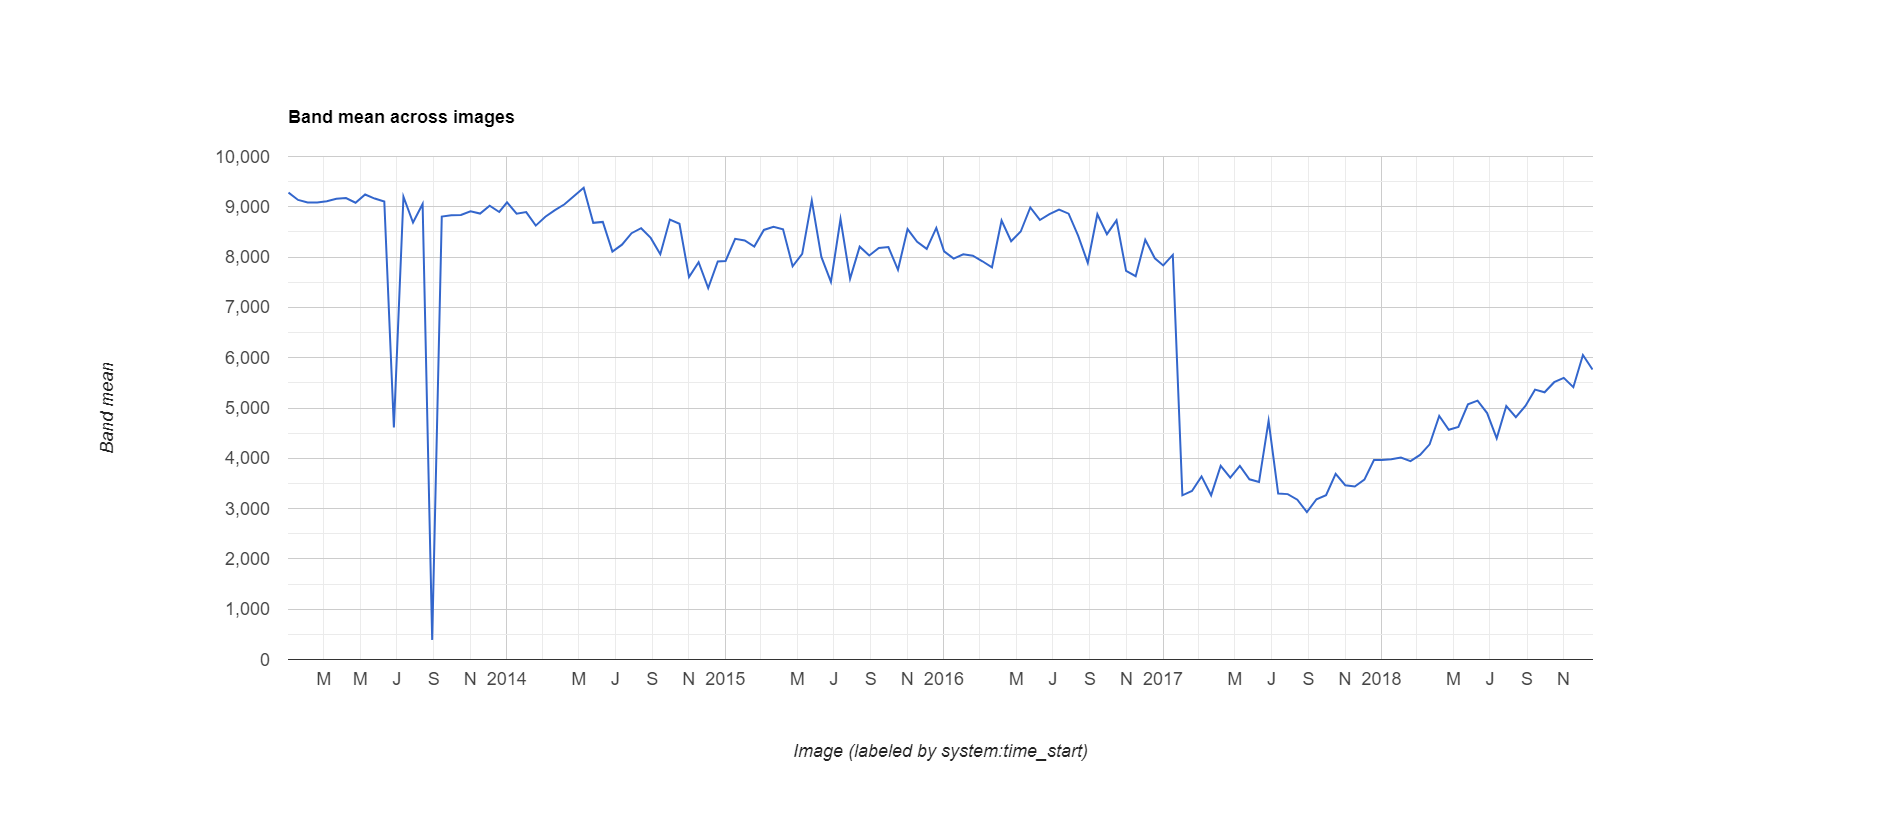

The data file committed next to this chart (first rows):
datetime, NDVI, label1, label2, label3
2013/1/1, 0.9281, 0, 0, 0
2013/1/17, 0.9136, 0, 0, 0
2013/2/2, 0.9084, 0, 0, 0
2013/2/18, 0.9084, 0, 0, 0
2013/3/6, 0.9109, 0, 0, 0
2013/3/22, 0.916, 0, 0, 0
2013/4/7, 0.9173, 0, 0, 0
2013/4/23, 0.9081, 0, 0, 0
2013/5/9, 0.9245, 0, 0, 0
2013/5/25, 0.9164, 0, 0, 0
2013/6/10, 0.9104, 0, 0, 0
2013/6/26, 0.4611, 0, 0, 1
2013/7/12, 0.92, 0, 0, 0
2013/7/28, 0.8688, 0, 0, 0
2013/8/13, 0.9057, 0, 0, 0
2013/8/29, 0.039, 0, 0, 1
2013/9/14, 0.8805, 0, 0, 0
2013/9/30, 0.883, 0, 0, 0
2013/10/16, 0.8836, 0, 0, 0
2013/11/1, 0.8912, 0, 0, 0
2013/11/17, 0.8865, 0, 0, 0
2013/12/3, 0.9021, 0, 0, 0
2013/12/19, 0.8897, 0, 0, 0
2014/1/1, 0.909, 0, 0, 0
2014/1/17, 0.8864, 0, 0, 0
2014/2/2, 0.8895, 0, 0, 0
2014/2/18, 0.8626, 0, 0, 0
2014/3/6, 0.8803, 0, 0, 0
2014/3/22, 0.8934, 0, 0, 0
2014/4/7, 0.905, 0, 0, 0
2014/4/23, 0.9217, 0, 0, 0
2014/5/9, 0.9379, 0, 0, 0
2014/5/25, 0.8681, 0, 0, 0
2014/6/10, 0.8699, 0, 0, 0
2014/6/26, 0.8108, 0, 0, 0
2014/7/12, 0.8247, 0, 0, 0
2014/7/28, 0.8475, 0, 0, 0
2014/8/13, 0.8574, 0, 0, 0
2014/8/29, 0.8382, 0, 0, 0
2014/9/14, 0.8057, 0, 0, 0
2014/9/30, 0.8746, 0, 0, 0
2014/10/16, 0.8663, 0, 0, 0
2014/11/1, 0.7603, 0, 0, 0
2014/11/17, 0.79, 0, 0, 0
2014/12/3, 0.7383, 0, 0, 0
2014/12/19, 0.7914, 0, 0, 0
2015/1/1, 0.7923, 0, 0, 0
2015/1/17, 0.8364, 0, 0, 0
2015/2/2, 0.8332, 0, 0, 0
2015/2/18, 0.8209, 0, 0, 0
2015/3/6, 0.854, 0, 0, 0
2015/3/22, 0.8604, 0, 0, 0
2015/4/7, 0.8553, 0, 0, 0
2015/4/23, 0.7818, 0, 0, 0
2015/5/9, 0.8065, 0, 0, 0
2015/5/25, 0.9125, 0, 0, 0
2015/6/10, 0.8004, 0, 0, 0
2015/6/26, 0.7506, 0, 0, 0
2015/7/12, 0.8756, 0, 0, 0
2015/7/28, 0.7569, 0, 0, 0
... 78 more rows
